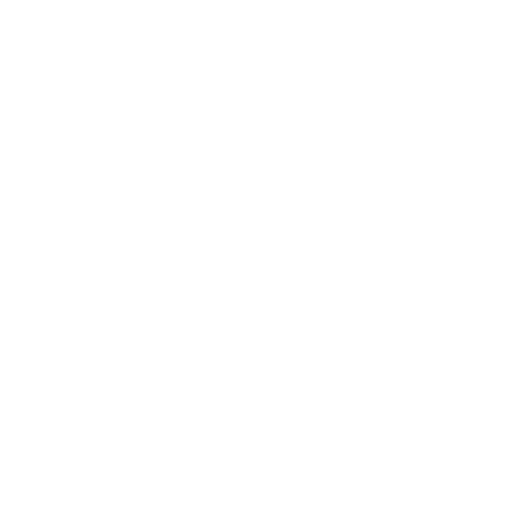
t = 0.00 s
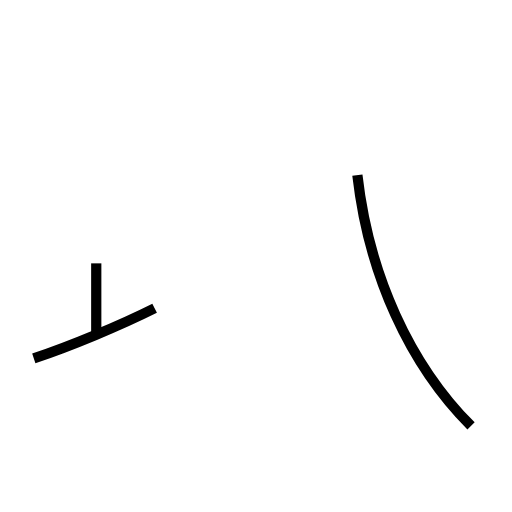
t = 1.42 s
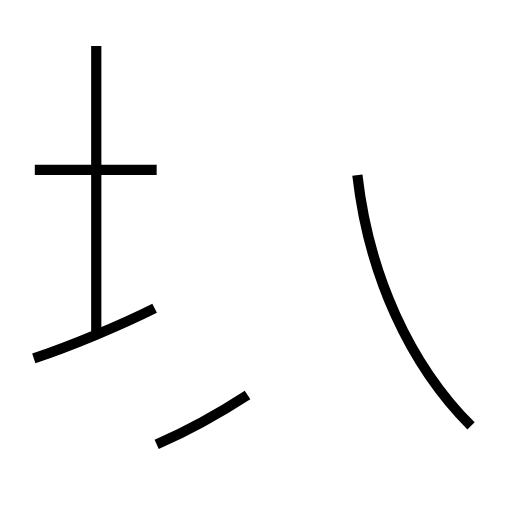
t = 2.72 s
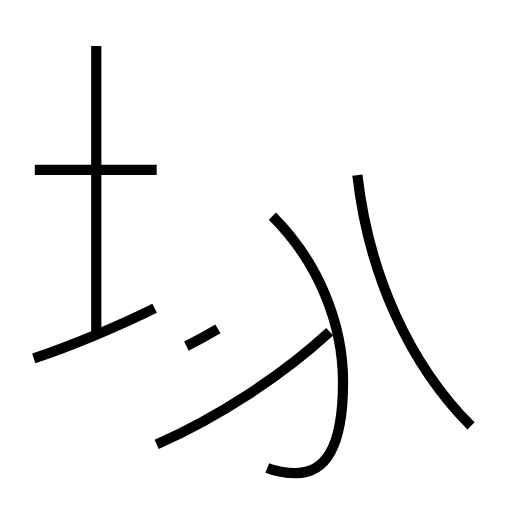
t = 4.09 s
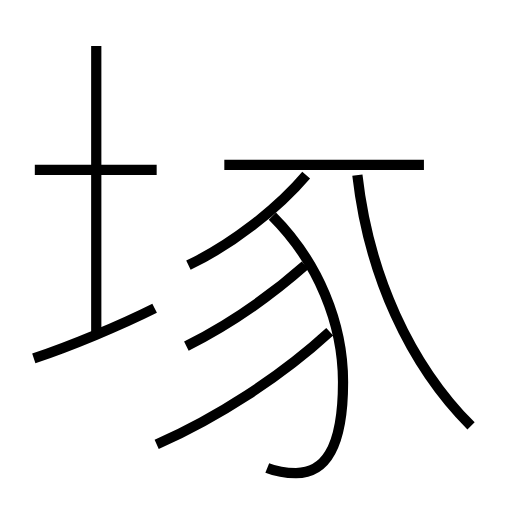
t = 5.43 s
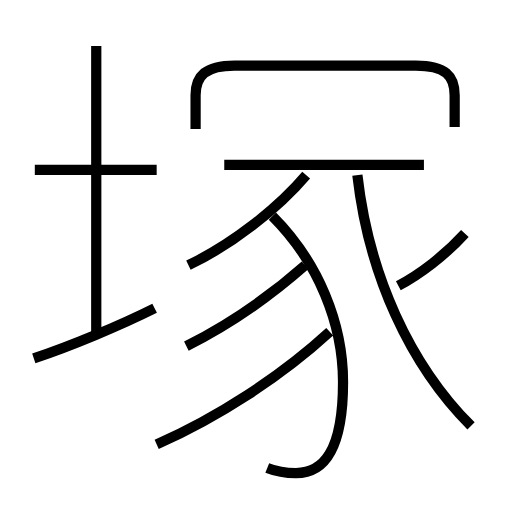
t = 6.73 s

The animated SVG that drew these frames (rendered in a browser with its animation timeline set to each time). Animation: 11 SMIL elements (animate=11); one cycle of 6.73 s.

<?xml version='1.0' encoding='utf-8'?>
<svg viewBox="0.0 -6.0 50.0 50.0" version="1.1" xmlns="http://www.w3.org/2000/svg"><rect x="-1000" y="-1000" width="2000" height="2000" stroke="white" fill="white" /><g style="fill:none;stroke:#000000;stroke-width:1"><path d="M 46.0 -2.4 C 40.0 -8.4 36.0 -17.2 34.9 -26.9 " transform="translate(0.0 38.0)" stroke-dasharray="27.39850474406145" stroke-dashoffset="27.39850474406145"><animate attributeName="stroke-dashoffset" from="27.39850474406145" to="0" dur="0.8219551423218435s" begin="0s" fill="freeze" /></path><path d="M 3.3 -9.0 C 6.9 -10.2 11.7 -12.2 15.1 -13.9 " transform="translate(0.0 38.0)" stroke-dasharray="12.78584845212976" stroke-dashoffset="12.78584845212976"><animate attributeName="stroke-dashoffset" from="12.78584845212976" to="0" dur="0.38357545356389283s" begin="0.8219551423218435s" fill="freeze" /></path><path d="M 9.4 -11.2 L 9.4 -39.5 " transform="translate(0.0 38.0)" stroke-dasharray="28.3" stroke-dashoffset="28.3"><animate attributeName="stroke-dashoffset" from="28.3" to="0" dur="0.849s" begin="1.2055305958857363s" fill="freeze" /></path><path d="M 15.3 -27.4 L 3.4 -27.4 " transform="translate(0.0 38.0)" stroke-dasharray="11.9" stroke-dashoffset="11.9"><animate attributeName="stroke-dashoffset" from="11.9" to="0" dur="0.357s" begin="2.054530595885736s" fill="freeze" /></path><path d="M 15.3 -0.6 C 21.2 -3.2 27.4 -7.2 32.2 -11.6 " transform="translate(0.0 38.0)" stroke-dasharray="20.248619613123257" stroke-dashoffset="20.248619613123257"><animate attributeName="stroke-dashoffset" from="20.248619613123257" to="0" dur="0.6074585883936977s" begin="2.4115305958857363s" fill="freeze" /></path><path d="M 26.1 1.7 C 27.1 2.1 27.9 2.2 28.9 2.2 C 31.5 2.2 33.5 0.2 33.5 -6.7 C 33.5 -12.4 31.1 -18.4 26.6 -22.9 " transform="translate(0.0 38.0)" stroke-dasharray="32.12465049775368" stroke-dashoffset="32.12465049775368"><animate attributeName="stroke-dashoffset" from="32.12465049775368" to="0" dur="0.9637395149326102s" begin="3.018989184279434s" fill="freeze" /></path><path d="M 18.2 -10.2 C 22.4 -12.3 26.4 -15.1 29.8 -18.1 " transform="translate(0.0 38.0)" stroke-dasharray="14.072989046795048" stroke-dashoffset="14.072989046795048"><animate attributeName="stroke-dashoffset" from="14.072989046795048" to="0" dur="0.4221896714038514s" begin="3.982728699212044s" fill="freeze" /></path><path d="M 18.4 -18.1 C 22.6 -20.1 27.1 -23.6 29.9 -26.9 " transform="translate(0.0 38.0)" stroke-dasharray="14.57552350135644" stroke-dashoffset="14.57552350135644"><animate attributeName="stroke-dashoffset" from="14.57552350135644" to="0" dur="0.4372657050406932s" begin="4.404918370615896s" fill="freeze" /></path><path d="M 41.4 -27.9 L 21.9 -27.9 " transform="translate(0.0 38.0)" stroke-dasharray="19.5" stroke-dashoffset="19.5"><animate attributeName="stroke-dashoffset" from="19.5" to="0" dur="0.585s" begin="4.842184075656589s" fill="freeze" /></path><path d="M 44.4 -31.6 L 44.4 -34.7 C 44.4 -36.6 43.5 -37.6 40.6 -37.6 L 22.9 -37.6 C 20.1 -37.6 19.1 -36.6 19.1 -34.7 L 19.1 -31.4 " transform="translate(0.0 38.0)" stroke-dasharray="35.131988249348936" stroke-dashoffset="35.131988249348936"><animate attributeName="stroke-dashoffset" from="35.131988249348936" to="0" dur="1.053959647480468s" begin="5.427184075656589s" fill="freeze" /></path><path d="M 38.9 -16.1 C 41.0 -17.2 43.5 -19.1 45.4 -21.2" transform="translate(0.0 38.0)" stroke-dasharray="8.300597945609168" stroke-dashoffset="8.300597945609168"><animate attributeName="stroke-dashoffset" from="8.300597945609168" to="0" dur="0.24901793836827502s" begin="6.481143723137057s" fill="freeze" /></path></g></svg>
